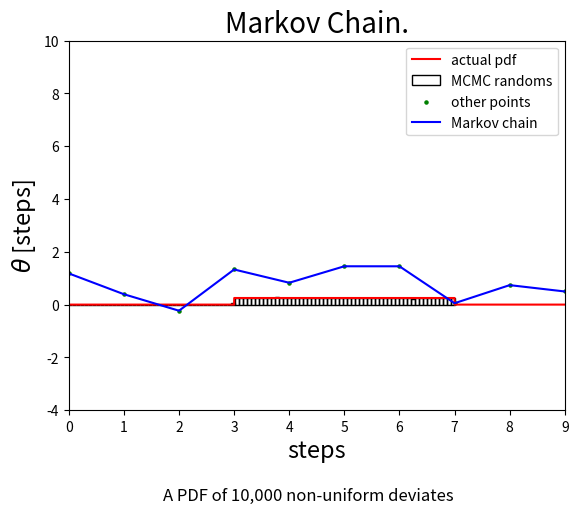

This chart was generated by the following Python code:
#!/usr/bin/env python3
# -*- coding: utf-8 -*-
"""
Created on Thu May 28 15:47:21 2020

@author: ritambasu
"""
#In this code  n=10000000 should be used for better convergence (but it takes very long time to compute)
#for fast check please change n=10000 (please)
import numpy as np
from matplotlib import pyplot as plt
fig, ax = plt.subplots(1, 1)

#defining the given function to be sampled
def f(x):
    if 3.0<x<7.0:
        return(2.0)
    else:
        return(0.0)
#defining the pdf of the function after normalization  for comparison                
def p_f_exact(x):
    if 3.0<x<7.0:
        return(0.25)
    else:
        return(0.0)

#main construction        
nsteps = 100000
theta = 0.0
theta_arr=np.zeros(nsteps)#Markov chain vs steps
theta_prime_arr=np.zeros(nsteps)#for plotting all the points vs steps
pdf_arr=np.zeros(nsteps)#for plotting normalized pdf of the function
steps=np.zeros(nsteps)
x = np.linspace(0,9,nsteps)

for i in range(nsteps):
    theta_prime=theta+np.random.standard_normal()
    r = np.random.rand()
    pdf_arr[i]=p_f_exact(x[i])
    if f(theta)!=0.0:
        if (f(theta_prime)/f(theta))> r:
                theta = theta_prime
        else:
                    theta=theta

    else:
        theta = theta_prime
    theta_arr[i]=theta
    steps[i]=i
    theta_prime_arr[i]=theta_prime


#plotting of density histogram and comparison
ax.plot(x,pdf_arr,'r-',lw=1.5, alpha=1.0, label='actual pdf')
plt.hist(theta_arr,bins=100,density=True,fill=False,histtype='bar',label='MCMC randoms')
plt.xlim(0,9)
plt.xlabel('xi',fontsize=17)
plt.ylabel('PDF',fontsize=17)
plt.title('MCMC Density Histogram of Random-numbers',fontsize=20)
plt.suptitle('A PDF of 10,000 non-uniform deviates',x=0.5,y=-0.05)
plt.legend( loc = 'best')
plt.show()

#plottings of Markov Chain and all points
plt.scatter(steps,theta_prime_arr,marker="o",s=5,color='Green',label="other points")
plt.plot(steps,theta_arr,label="Markov chain",color='Blue')
plt.xlabel('steps',fontsize=17)
plt.ylabel(r'$\theta$ [steps]',fontsize=17)
plt.ylim(-4,10)
plt.title('Markov Chain.',fontsize=20)
plt.legend( loc = 'best')
plt.show()
